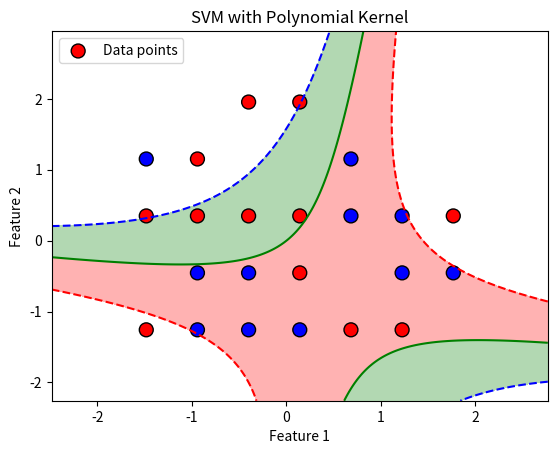

Generate this figure with matplotlib:
import numpy as np
import matplotlib.pyplot as plt

def polynomial_features(X):
    # Transforming input features into polynomial features.
    X_poly = []
    for x1, x2 in X:
        X_poly.append([x1, x2, x1**2, x2**2, x1 * x2])
    return np.array(X_poly)

def compute_cost(w, X, y, C):
    h = np.maximum(0, 1 - y * (X.dot(w)))
    cost = 0.5 * np.dot(w, w) + C * np.sum(h)
    return cost

def compute_gradient(w, X, y, C):
    grad = w.copy()
    for i in range(len(y)):
        if y[i] * np.dot(X[i], w) < 1:  # Checking if margin is less than 1
            grad -= C * y[i] * X[i]
    return grad

def train_svm(X, y, C=1.0, learning_rate=0.01, epochs=500):
    w = np.zeros(X.shape[1])
    for epoch in range(epochs):
        grad = compute_gradient(w, X, y, C)
        w -= learning_rate * grad  # Updating weights/parameter betas
        if epoch % 10 == 0:
            print(f"Epoch {epoch}, Cost: {compute_cost(w, X, y, C)}")
    return w

def predict(X, w):
    return np.sign(X.dot(w))

def calculate_accuracy(y_true, y_pred):
    correct = np.sum(y_true == y_pred)
    accuracy = correct / len(y_true)
    return accuracy


def visualize_svm(X, y, w):
    # Create a mesh grid for plotting the decision boundary
    x_min, x_max = X[:, 0].min() - 1, X[:, 0].max() + 1
    y_min, y_max = X[:, 1].min() - 1, X[:, 1].max() + 1
    xx, yy = np.meshgrid(np.linspace(x_min, x_max, 500), np.linspace(y_min, y_max, 500))
    grid = np.c_[xx.ravel(), yy.ravel()]
    
    # Transform the grid points to polynomial features
    grid_poly = polynomial_features(grid)
    Z = np.dot(grid_poly, w)
    Z = Z.reshape(xx.shape)
    
    # Plot the decision boundary and margins
    plt.contourf(xx, yy, Z, levels=[-1, 0, 1], colors=['red', 'green', 'blue'], alpha=0.3)
    plt.contour(xx, yy, Z, levels=[-1, 0, 1], colors=['red', 'green', 'blue'], linestyles=['--', '-', '--'])
    
    plt.scatter(X[:, 0], X[:, 1], c=y, cmap='bwr', s=100, edgecolors='k', label='Data points')
    plt.title("SVM with Polynomial Kernel")
    plt.xlabel("Feature 1")
    plt.ylabel("Feature 2")
    plt.legend(loc='upper left')
    plt.show()

# Non-linearly separable data
# X = np.array([
#     [1, 2], [2, 1], [1, -1], [2, -2], [-1, 1], [-2, 1],
#     [-1, -1], [-2, -2], [3, 3], [3, -3], [-3, 3], [-3, -3]
# ])
# y = np.array([1, 1, 1, 1, -1, -1, -1, -1, 1, 1, -1, -1])
X = np.array([
    [2, 3], [1, 1], [2, 1], [3, 2], [1, 3], [2, 2],
    [3, 3], [4, 1], [3, 1], [2, 4], [1, 4], [4, 3], 
    [3, 5], [4, 5], [5, 4], [5, 1], [6, 2], [4, 2],
    [5, 3], [6, 3], [6, 1], [7, 3], [7, 2]
])

y = np.array([1, 1, -1, -1, 1, -1, 1, -1, -1, 1, -1, 1, 1, 1, -1, 1, -1, 1, -1, -1, 1, 1, -1])
# Normalize data
X = (X - np.mean(X, axis=0)) / np.std(X, axis=0)

# Transform features to polynomial space
X_poly = polynomial_features(X)

# Train SVM
weights = train_svm(X_poly, y)

# Making predictions
X_poly_test = polynomial_features(X)
predictions = predict(X_poly_test, weights)
print("Predictions:", predictions)

# Calculating accuracy
accuracy = calculate_accuracy(y, predictions)
print("Accuracy:", accuracy)

# Visualize the decision boundary
visualize_svm(X, y, weights)

